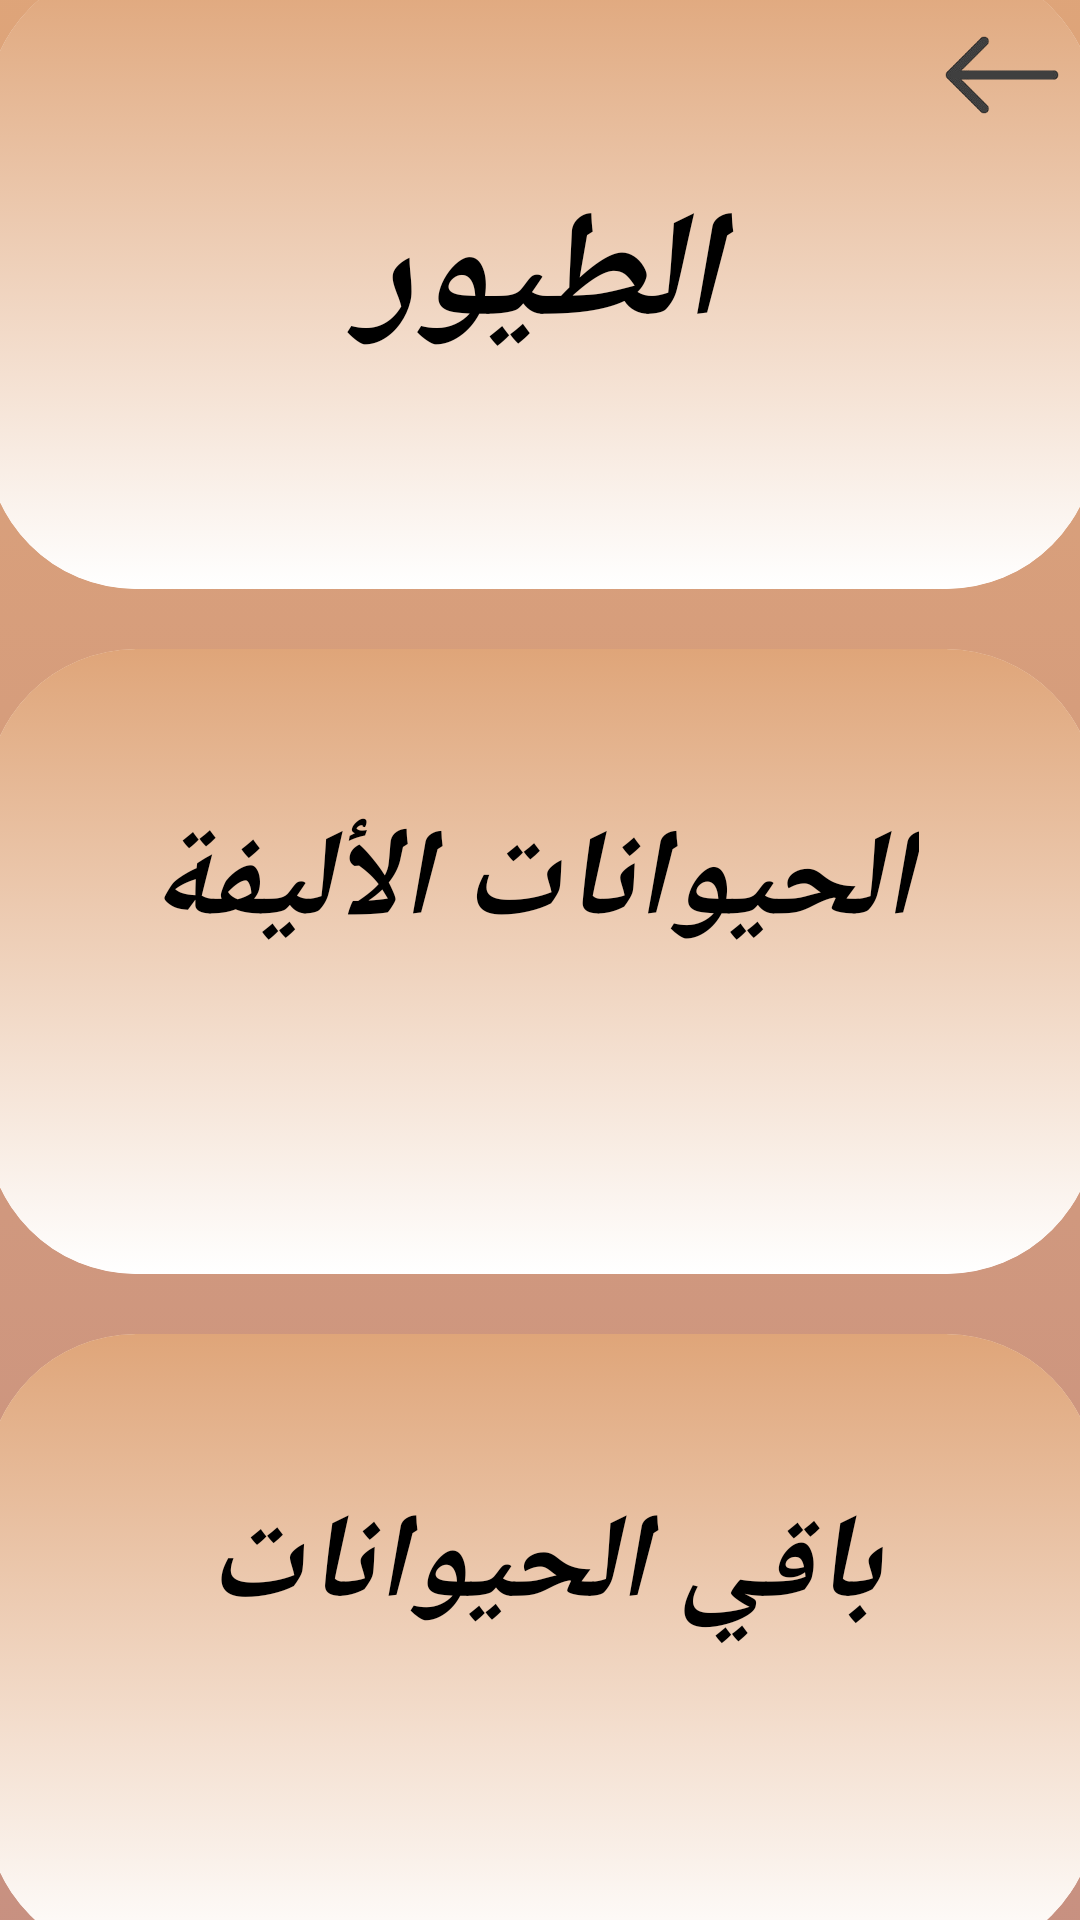

Layout XML and referenced resources for this Android screen:
<!-- AndroidManifest.xml: application theme Theme.Livestock -->
<!-- res/layout/fragment_choosing_list_animal.xml -->
<?xml version="1.0" encoding="utf-8"?>
<androidx.constraintlayout.widget.ConstraintLayout xmlns:android="http://schemas.android.com/apk/res/android"
    xmlns:app="http://schemas.android.com/apk/res-auto"
    xmlns:tools="http://schemas.android.com/tools"
    android:layout_width="match_parent"
    android:layout_height="match_parent"
    android:background="@xml/gardiends_background"
    tools:context=".UI.ChoosingListAnimalFragment">

    <GridLayout
        android:id="@+id/gridLayout"
        android:layout_width="390dp"
        android:layout_height="685dp"
        android:layout_margin="10dp"
        android:layout_marginStart="402dp"
        android:layout_marginTop="722dp"
        android:layout_marginEnd="411dp"
        android:layout_marginBottom="731dp"
        android:background="@xml/gardiends_background"
        android:columnCount="1"
        android:rowCount="3"
        app:layout_constraintBottom_toBottomOf="parent"
        app:layout_constraintEnd_toEndOf="parent"
        app:layout_constraintStart_toStartOf="parent"
        app:layout_constraintTop_toTopOf="parent">

        <androidx.cardview.widget.CardView
            android:id="@+id/card_birds"
            android:layout_width="0dp"
            android:layout_height="0dp"
            android:layout_rowWeight="1"
            android:layout_columnWeight="1"
            android:layout_margin="10dp"
            app:cardCornerRadius="50dp"
            app:cardElevation="0dp">

            <RelativeLayout
                android:layout_width="match_parent"
                android:layout_height="match_parent"
                android:background="@drawable/background_shadow"

                >


                <TextView

                    android:layout_width="366dp"
                    android:layout_height="match_parent"
                    android:gravity="center"
                    android:paddingStart="50dp"
                    android:paddingLeft="70dp"
                    android:paddingTop="50dp"
                    android:paddingEnd="50dp"
                    android:paddingRight="50dp"
                    android:paddingBottom="50dp"
                    android:text="الطيور"
                    android:textColor="@color/black"
                    android:textSize="50dp"
                    android:textStyle="bold|italic" />


            </RelativeLayout>
        </androidx.cardview.widget.CardView>

        <androidx.cardview.widget.CardView
            android:id="@+id/card_pet"
            android:layout_width="0dp"
            android:layout_height="0dp"
            android:layout_rowWeight="1"
            android:layout_columnWeight="1"
            android:layout_margin="10dp"
            app:cardCornerRadius="50dp"
            app:cardElevation="0dp">

            <RelativeLayout
                android:layout_width="match_parent"
                android:layout_height="match_parent"
                android:background="@drawable/background_shadow">


                <TextView

                    android:layout_width="361dp"
                    android:layout_height="match_parent"
                    android:gravity="center_horizontal"
                    android:paddingStart="50dp"
                    android:paddingLeft="70dp"
                    android:paddingTop="50dp"
                    android:paddingEnd="50dp"
                    android:paddingRight="50dp"
                    android:paddingBottom="50dp"
                    android:text="الحيوانات الأليفة"
                    android:textColor="@color/black"
                    android:textSize="41dp"
                    android:textStyle="bold|italic" />

            </RelativeLayout>

        </androidx.cardview.widget.CardView>

        <androidx.cardview.widget.CardView
            android:id="@+id/card_livestock"
            android:layout_width="0dp"
            android:layout_height="0dp"
            android:layout_rowWeight="1"
            android:layout_columnWeight="1"
            android:layout_margin="10dp"
            app:cardCornerRadius="50dp"
            app:cardElevation="0dp">

            <RelativeLayout
                android:layout_width="match_parent"
                android:layout_height="match_parent"
                android:background="@drawable/background_shadow">

                <TextView

                    android:layout_width="match_parent"
                    android:layout_height="match_parent"
                    android:gravity="center_horizontal"
                    android:paddingStart="50dp"
                    android:paddingLeft="70dp"
                    android:paddingTop="50dp"
                    android:paddingEnd="50dp"
                    android:paddingRight="50dp"
                    android:paddingBottom="30dp"
                    android:text="باقي الحيوانات"
                    android:textColor="@color/black"
                    android:textSize="40dp"
                    android:textStyle="bold|italic" />

            </RelativeLayout>

        </androidx.cardview.widget.CardView>


    </GridLayout>

    <ImageView
        android:id="@+id/backChoosing"
        android:layout_width="50dp"
        android:layout_height="50dp"
        android:layout_marginEnd="1dp"
        android:src="@drawable/back"
        app:layout_constraintEnd_toEndOf="parent"
        app:layout_constraintTop_toTopOf="parent" />

</androidx.constraintlayout.widget.ConstraintLayout>
<!-- resources referenced by this layout -->
<resources>
  <!-- drawable back: png bitmap (drawable, 4798 bytes) -->
  <!-- drawable background_shadow (drawable) -->
  <?xml version="1.0" encoding="utf-8"?>
  <selector xmlns:android="http://schemas.android.com/apk/res/android">
      <item>
          <shape>
              <gradient android:angle="90"
                  android:startColor="@color/cardview_light_background"
                  android:endColor="#dfa579"
                  android:type="linear">
  
              </gradient>
          </shape>
      </item>
  </selector>
  <style name="Theme.Livestock" parent="Theme.MaterialComponents.DayNight">
          
          <item name="colorPrimary">@color/black</item>
          <item name="colorPrimaryVariant">#C79081</item>
          <item name="colorOnPrimary">@color/white</item>
          
          <item name="colorSecondary">@color/teal_200</item>
          <item name="colorSecondaryVariant">@color/teal_700</item>
          <item name="colorOnSecondary">@color/black</item>
          
          <item name="android:statusBarColor" tools:targetApi="l">?attr/colorPrimaryVariant</item>
          
  
      </style>
  <!-- not gathered from this repository: default colours our renderer supplied (Android Studio template values) -->
  <color name="teal_200">#FF03DAC5</color>
  <color name="teal_700">#FF018786</color>
  <color name="black">#FF000000</color>
  <color name="white">#FFFFFFFF</color>
</resources>
